The GitHub repository okomiljonov583-cmyk/vit-arcface-cac-SimCLR-CE-classification contains a labelled image folder "infaprim-clf-7" with 109 categories: femilak variant 2, femilak variant 3, lactamil variant 2, lactamil variant 3, amino formula, amino formula variant 2, amino formula variant 3, anti-reflux formula, anti-reflux formula variant 2, anti-reflux formula variant 3, n p caesarea, n p caesarea 2, n p caesarea 3, comfort formula, comfort formula variant 2, comfort formula variant 3, n p ferm, n p ferm 2, n p ferm 3, goat milk formula stage 1, n p goat 1 2, n p goat 1 3, goat milk formula stage 2, n p goat 2 2, n p goat 2 3, goat milk formula stage 3, n p goat 3 2, n p goat 3 3, non-allergic formula, non-allergic formula variant 2, non-allergic formula variant 3, non-lactose formula, non-lactose formula variant 2, non-lactose formula variant 3, n p p buck 2, buckwheat prunes porridge, buckwheat prunes porridge variant 2, multi-grain porridge, multi-grain porridge variant 2, multi-grain porridge variant 3, multi-grain apple raspberry porridge, n p p multi apple rasp 2, n p p multi apple rasp 3, multi-grain banana strawberry porridge, n p p multi ban straw 2, n p p multi ban straw 3, oat porridge variant 2, oat porridge variant 3, oat banana porridge, oat banana porridge variant 2, oat banana porridge variant 3, oat peach porridge, oat peach porridge variant 2, oat peach porridge variant 3, rice porridge, rice porridge variant 2, rice porridge variant 3, rice banana porridge, rice banana porridge variant 2, rice banana porridge variant 3, wheat apple porridge, wheat apple porridge variant 2, wheat apple porridge variant 3, n p peptidi, n p peptidi 2, n p peptidi 3, pre formula, pre formula variant 2, pre formula variant 3, soy formula, soy formula variant 2, soy formula variant 3, 3 fruits puree, 3 fruits puree variant 2, 3 fruits puree variant 3, mango banana puree, mango banana puree variant 2, mango banana puree variant 3, oat banana puree, oat banana puree variant 2, oat banana puree variant 3, strawberry apple puree, strawberry apple puree variant 2, strawberry apple puree variant 3, apple raspberry puree, apple raspberry puree variant 2, apple raspberry puree variant 3, pre puree stage 5, v 5 pre 2, v 5 pre 3, v 7 pre 2, apple prunes puree, apple prunes puree variant 2, buckwheat pre puree, buckwheat pre puree variant 2, buckwheat pre puree variant 3, corn puree, corn puree variant 2, corn puree variant 3, oat puree, oat puree variant 2, oat puree variant 3, pumpkin puree variant 2, rice puree, rice puree variant 2, rice puree variant 3, rice corn banana puree, v rice corn banana 2, v rice corn banana 3. Examples follow, each with its label.

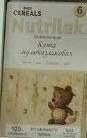
Label: multi-grain porridge variant 2

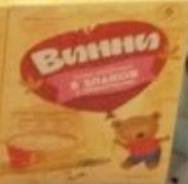
Label: v 5 pre 3

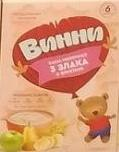
Label: 3 fruits puree variant 2

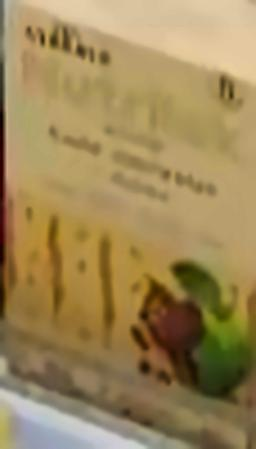
Label: wheat apple porridge variant 2

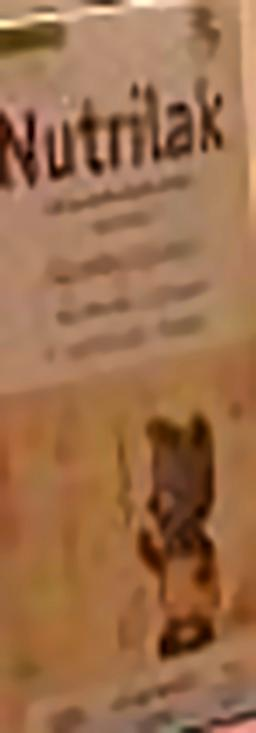
Label: multi-grain porridge variant 3

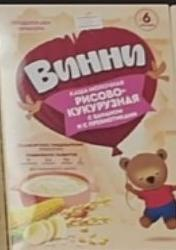
Label: v rice corn banana 2
